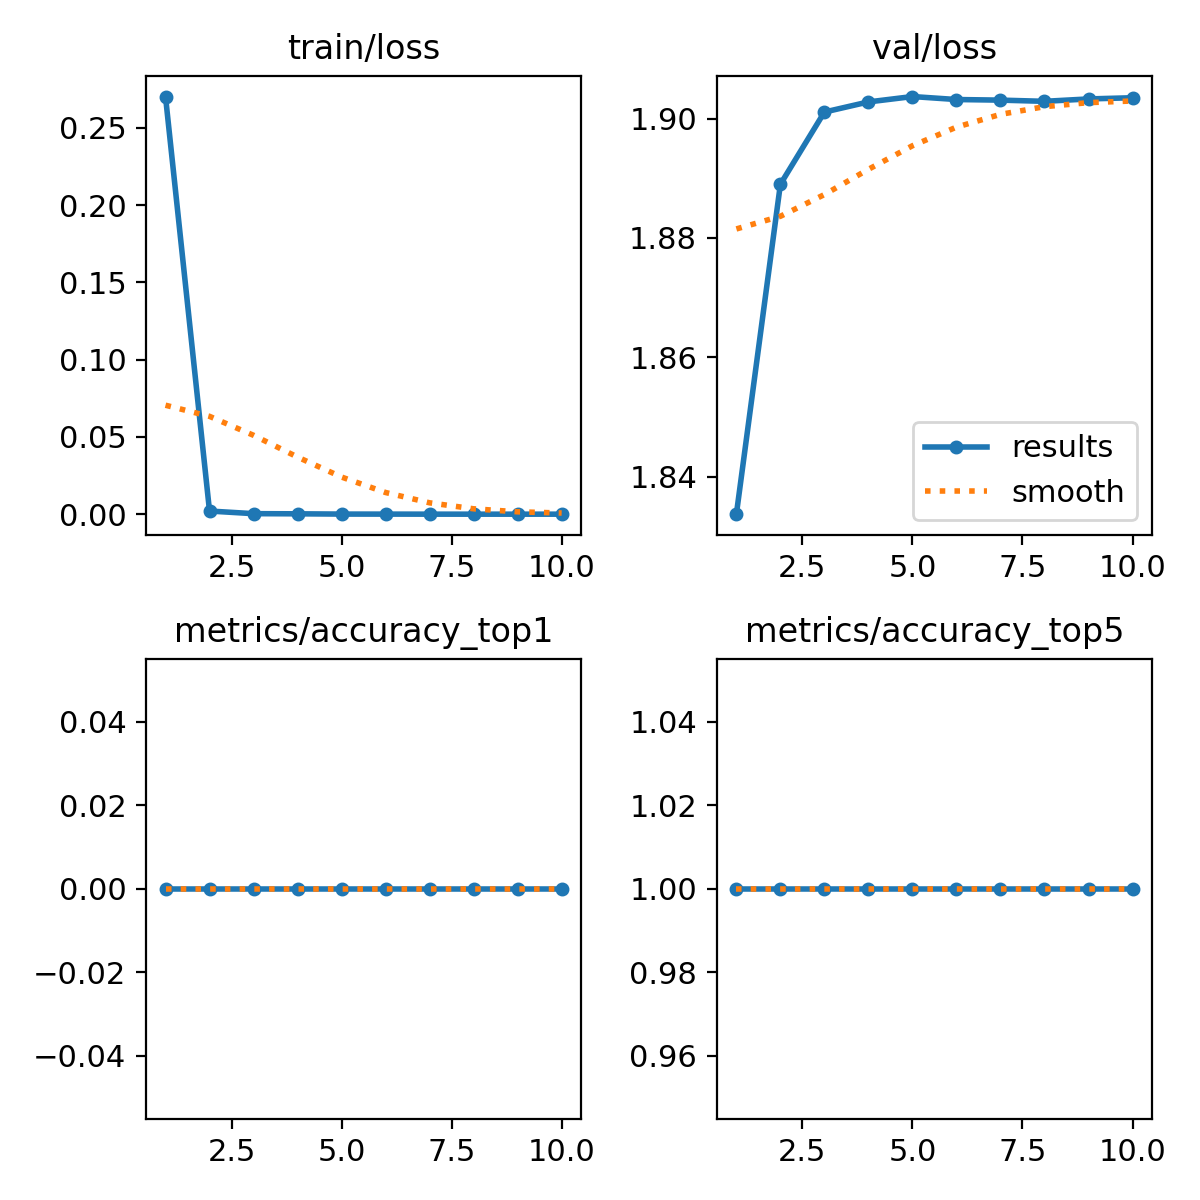

Data behind this chart, as committed beside it:
epoch, train/loss, metrics/accuracy_top1, metrics/accuracy_top5, val/loss, lr/pg0, lr/pg1, lr/pg2
1, 0.2703, 0, 1, 1.834, 0.0002375, 0.0002375, 0.0002375
2, 0.00206, 0, 1, 1.889, 0.0004284, 0.0004284, 0.0004284
3, 0.00036, 0, 1, 1.901, 0.0005722, 0.0005722, 0.0005722
4, 0.00026, 0, 1, 1.903, 0.0005019, 0.0005019, 0.0005019
5, 9e-05, 0, 1, 1.904, 0.0005019, 0.0005019, 0.0005019
6, 7e-05, 0, 1, 1.903, 0.0004313, 0.0004313, 0.0004313
7, 4e-05, 0, 1, 1.903, 0.0003606, 0.0003606, 0.0003606
8, 3e-05, 0, 1, 1.903, 0.0002899, 0.0002899, 0.0002899
9, 3e-05, 0, 1, 1.903, 0.0002192, 0.0002192, 0.0002192
10, 3e-05, 0, 1, 1.903, 0.0001485, 0.0001485, 0.0001485
